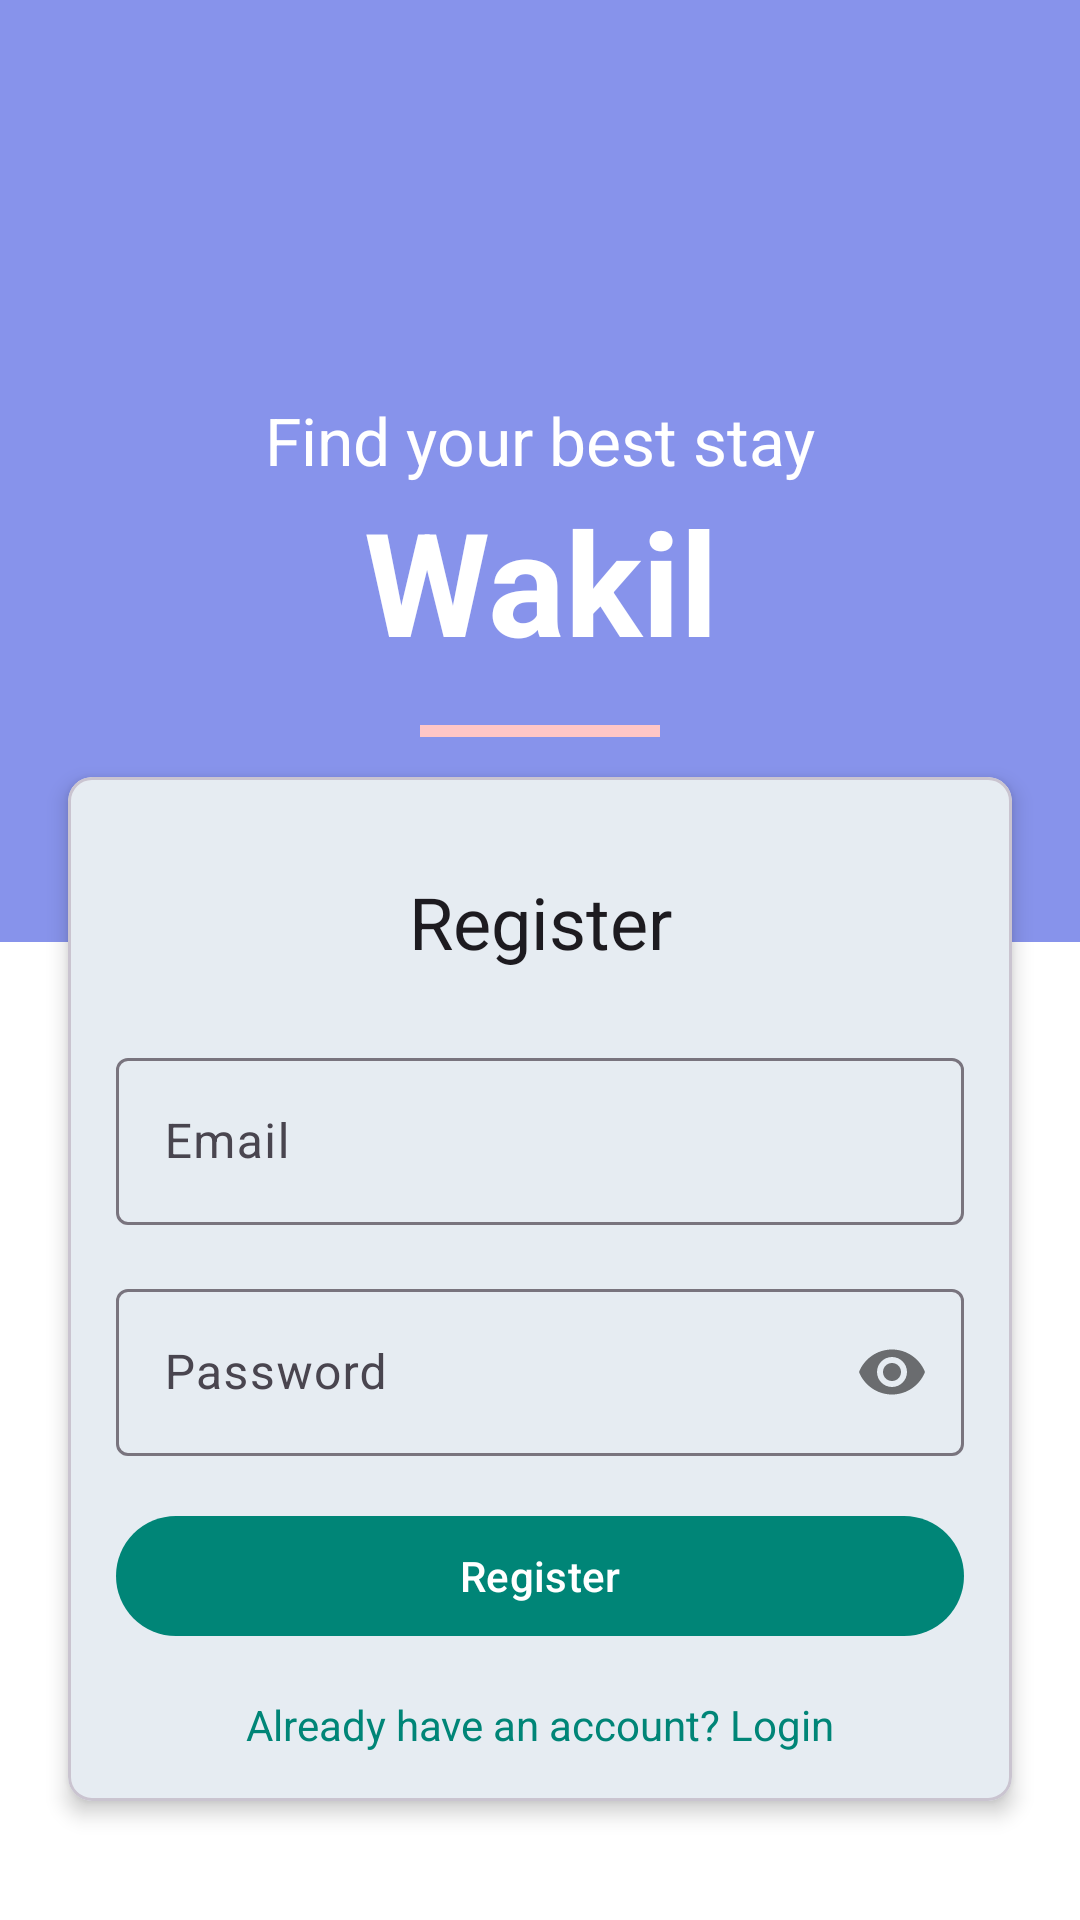

Write the Android layout XML for this screen, with the resource values it uses.
<!-- AndroidManifest.xml: application theme AppTheme -->
<!-- res/layout/activity_register.xml -->
<?xml version="1.0" encoding="utf-8"?>
<androidx.coordinatorlayout.widget.CoordinatorLayout xmlns:android="http://schemas.android.com/apk/res/android"
    xmlns:app="http://schemas.android.com/apk/res-auto"
    xmlns:tools="http://schemas.android.com/tools"
    android:layout_width="match_parent"
    android:layout_height="match_parent"
    android:background="#ffffff">

    <com.google.android.material.appbar.AppBarLayout
        android:layout_width="match_parent"
        android:layout_height="wrap_content"
        android:background="#8793eb"
        app:elevation="0dp">

        <com.google.android.material.appbar.MaterialToolbar
            android:id="@+id/toolbar"
            android:layout_width="match_parent"
            android:layout_height="?attr/actionBarSize" />

    </com.google.android.material.appbar.AppBarLayout>

    <RelativeLayout
        android:layout_width="match_parent"
        android:layout_height="match_parent"
        app:layout_behavior="@string/appbar_scrolling_view_behavior">

        <ScrollView
            android:layout_width="match_parent"
            android:layout_height="match_parent">

            <LinearLayout
                android:layout_width="match_parent"
                android:layout_height="wrap_content"
                android:orientation="vertical">

                <LinearLayout
                    android:layout_width="match_parent"
                    android:layout_height="250dp"
                    android:background="#8793eb"
                    android:gravity="center"
                    android:orientation="vertical">

                    <TextView
                        android:layout_width="match_parent"
                        android:layout_height="wrap_content"
                        android:text="@string/backdrop_subtitle"
                        android:textAlignment="center"
                        android:textColor="#FFFFFF"
                        android:textSize="22sp" />

                    <TextView
                        android:layout_width="match_parent"
                        android:layout_height="wrap_content"
                        android:text="@string/app_name"
                        android:textAlignment="center"
                        android:textColor="#FFFFFF"
                        android:textSize="48sp"
                        android:textStyle="bold" />

                    <View
                        android:layout_width="80dp"
                        android:layout_height="4dp"
                        android:layout_marginTop="16dp"
                        android:background="#ffc6c6" />
                </LinearLayout>

                <com.google.android.material.card.MaterialCardView
                    android:layout_width="match_parent"
                    android:layout_height="wrap_content"
                    android:layout_marginLeft="16dp"
                    android:layout_marginTop="-64dp"
                    android:layout_marginRight="16dp"
                    android:layout_marginBottom="16dp"
                    app:cardCornerRadius="8dp"
                    app:cardElevation="4dp"
                    app:cardUseCompatPadding="true">

                    <LinearLayout
                        android:layout_width="match_parent"
                        android:layout_height="wrap_content"
                        android:orientation="vertical"
                        android:padding="16dp">

                        <TextView
                            android:layout_width="match_parent"
                            android:layout_height="wrap_content"
                            android:layout_marginTop="16dp"
                            android:layout_marginBottom="24dp"
                            android:text="@string/register"
                            android:textAlignment="center"
                            android:textColor="?attr/colorOnSurface"
                            android:textSize="24sp" />

                        <com.google.android.material.textfield.TextInputLayout
                            style="@style/Widget.Material3.TextInputLayout.OutlinedBox"
                            android:layout_width="match_parent"
                            android:layout_height="wrap_content"
                            android:layout_marginBottom="16dp">

                            <com.google.android.material.textfield.TextInputEditText
                                android:id="@+id/et_email"
                                android:layout_width="match_parent"
                                android:layout_height="wrap_content"
                                android:hint="@string/email"
                                android:inputType="textEmailAddress"
                                android:maxLines="1" />
                        </com.google.android.material.textfield.TextInputLayout>

                        <com.google.android.material.textfield.TextInputLayout
                            style="@style/Widget.Material3.TextInputLayout.OutlinedBox"
                            android:layout_width="match_parent"
                            android:layout_height="wrap_content"
                            android:layout_marginBottom="16dp"
                            app:passwordToggleEnabled="true">

                            <com.google.android.material.textfield.TextInputEditText
                                android:id="@+id/et_password"
                                android:layout_width="match_parent"
                                android:layout_height="wrap_content"
                                android:hint="@string/password"
                                android:inputType="textPassword"
                                android:maxLines="1" />
                        </com.google.android.material.textfield.TextInputLayout>

                        <com.google.android.material.button.MaterialButton
                            android:id="@+id/btn_register"
                            style="@style/Widget.Material3.Button"
                            android:layout_width="match_parent"
                            android:layout_height="wrap_content"
                            android:text="@string/register" />

                        <TextView
                            android:id="@+id/tv_login"
                            android:layout_width="match_parent"
                            android:layout_height="wrap_content"
                            android:layout_marginTop="16dp"
                            android:gravity="center"
                            android:text="@string/already_have_account"
                            android:textColor="?attr/colorPrimary" />

                    </LinearLayout>

                </com.google.android.material.card.MaterialCardView>
            </LinearLayout>
        </ScrollView>
    </RelativeLayout>
</androidx.coordinatorlayout.widget.CoordinatorLayout>
<!-- resources referenced by this layout -->
<resources>
  <string name="already_have_account">Already have an account? Login</string>
  <string name="app_name">Wakil</string>
  <string name="backdrop_subtitle">Find your best stay</string>
  <string name="email">Email</string>
  <string name="password">Password</string>
  <string name="register">Register</string>
  <style name="AppTheme" parent="Theme.Material3.Light.NoActionBar">
          
          <item name="colorPrimary">@color/colorPrimary</item>
          <item name="colorOnPrimary">#FFFFFF</item>
          <item name="colorPrimaryContainer">#D8E2FF</item>
          <item name="colorOnPrimaryContainer">#001A41</item>
          <item name="colorSecondary">#565E71</item>
          <item name="colorOnSecondary">#FFFFFF</item>
          <item name="colorAccent">@color/colorAccent</item>
      </style>
  <color name="colorPrimary">#008577</color>
  <color name="colorAccent">#D81B60</color>
</resources>
